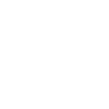
t = 0.00 s
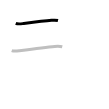
t = 1.25 s
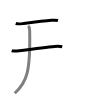
t = 2.50 s
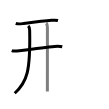
t = 3.50 s
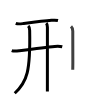
t = 4.75 s
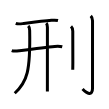
t = 6.00 s

The animated SVG that drew these frames (rendered in a browser with its animation timeline set to each time). Animation: 6 SMIL elements (animate=6); one cycle of 6.00 s.

<svg width="109px" height="109px" viewBox="0 0 px 109px" xmlns="http://www.w3.org/2000/svg" xmlns:xlink="http://www.w3.org/1999/xlink" xml:space="preserve" version="1.1"  baseProfile="full">
<path d="M15.75,23.39c1.97,0.8,4.94,0.48,6.98,0.23c7.31-0.91,21.32-2.67,28.78-3.29c2.18-0.18,4.34-0.34,6.49,0.19" style="fill:none;stroke:black;stroke-width:3;opacity:0">
  <animate attributeType="CSS" attributeName="opacity" from="0" to="1" begin="0s" dur="1s" repeatCount="Indefinite" fill="freeze" />
</path>
<path d="M11.75,50.64c2.16,0.88,5.4,0.42,7.65,0.13c8.6-1.12,26.45-3.44,35.35-4.32c2.4-0.24,5.14-0.26,7.5,0.32" style="fill:none;stroke:black;stroke-width:3;opacity:0">
  <animate attributeType="CSS" attributeName="opacity" from="0" to="1" begin="1s" dur="1s" repeatCount="Indefinite" fill="freeze" />
</path>
<path d="M28.22,25.82c1.23,1.23,1.4,2.69,1.44,4.5c0.84,40.93-2.53,51.8-14.91,62.93" style="fill:none;stroke:black;stroke-width:3;opacity:0">
  <animate attributeType="CSS" attributeName="opacity" from="0" to="1" begin="2s" dur="1s" repeatCount="Indefinite" fill="freeze" />
</path>
<path d="M46.25,23.13c0.75,0.75,1.16,2.74,1.16,4.24c0,6.5-0.02,41.77-0.03,57.13c0,3.8,0,6.38,0,7" style="fill:none;stroke:black;stroke-width:3;opacity:0">
  <animate attributeType="CSS" attributeName="opacity" from="0" to="1" begin="3s" dur="1s" repeatCount="Indefinite" fill="freeze" />
</path>
<path d="M71.02,26.33c0.98,0.92,1.76,2.67,1.76,5.02c0,10.52,0.06,22.4,0.06,30.65c0,3.5-0.08,6.24-0.08,7.75" style="fill:none;stroke:black;stroke-width:3;opacity:0">
  <animate attributeType="CSS" attributeName="opacity" from="0" to="1" begin="4s" dur="1s" repeatCount="Indefinite" fill="freeze" />
</path>
<path d="M90.77,15.83c1.2,1.2,1.76,2.67,1.76,5.02c0,14.56-0.01,62.41-0.01,67.37c0,8.12-5.52,5.41-9.96,0.75" style="fill:none;stroke:black;stroke-width:3;opacity:0">
  <animate attributeType="CSS" attributeName="opacity" from="0" to="1" begin="5s" dur="1s" repeatCount="Indefinite" fill="freeze" />
</path>
</svg>
